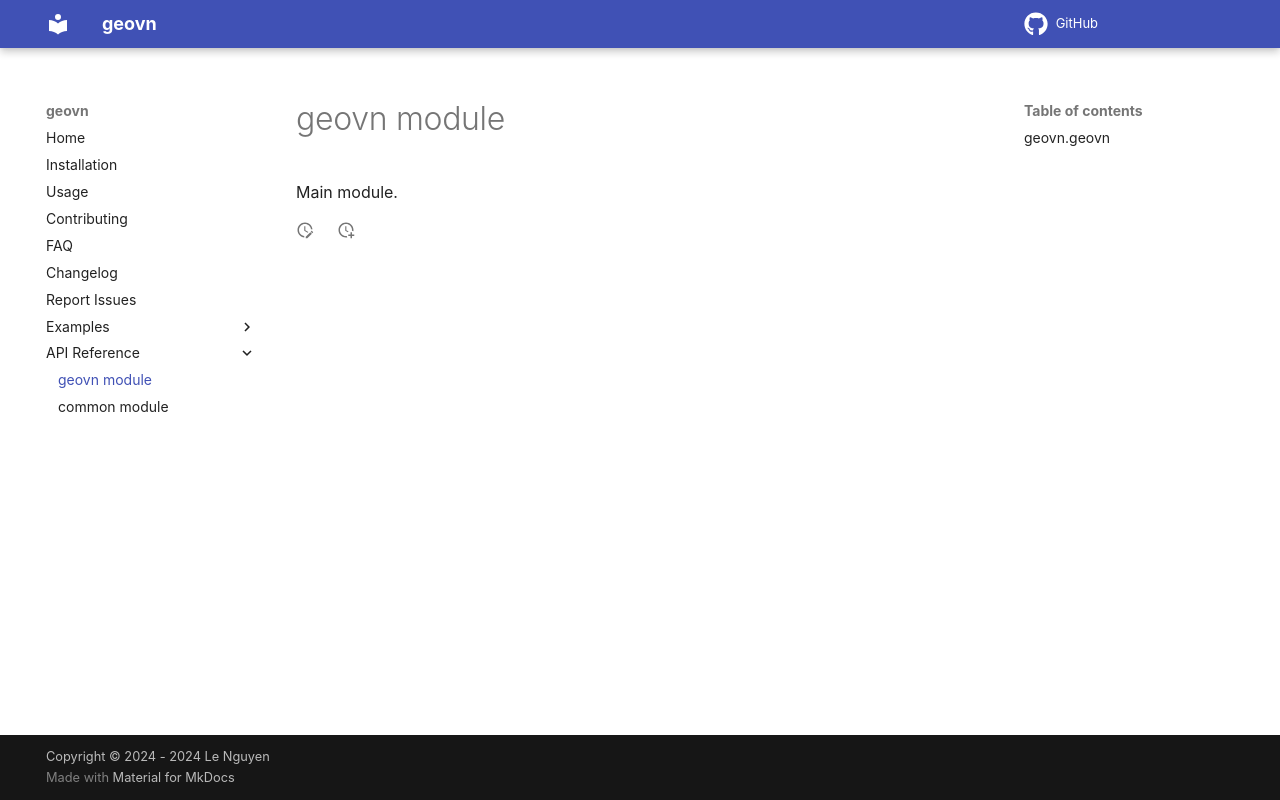

repository: thanhlenguyen/geovn · page: geovn/index.html · generator: mkdocs


# geovn module

::: geovn.geovn
